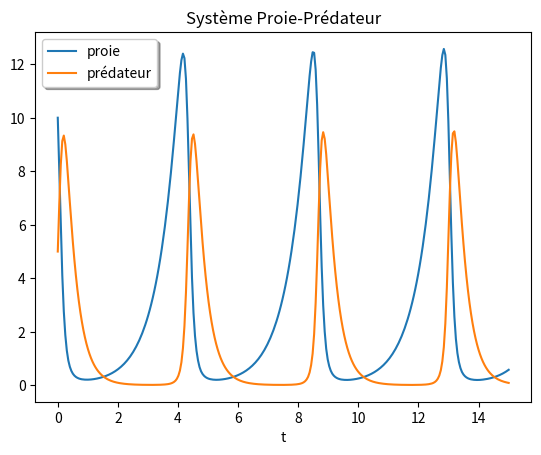

The script that saved this image:
import numpy as np
from scipy.integrate import solve_ivp
import matplotlib.pyplot as plt

def LV(t, z, a, b, c, d):
    x, y = z
    return [a*x - b*x*y, -c*y + d*x*y]

sol = solve_ivp(LV, [0,15], [10, 5], args=(1.5, 1, 3, 1),
                dense_output=True);

t = np.linspace(0, 15, 300)
z = sol.sol(t)
plt.plot(t, z.T)
plt.xlabel('t')
plt.legend(['proie', 'prédateur'], shadow=True)
plt.title('Système Proie-Prédateur')
plt.show()